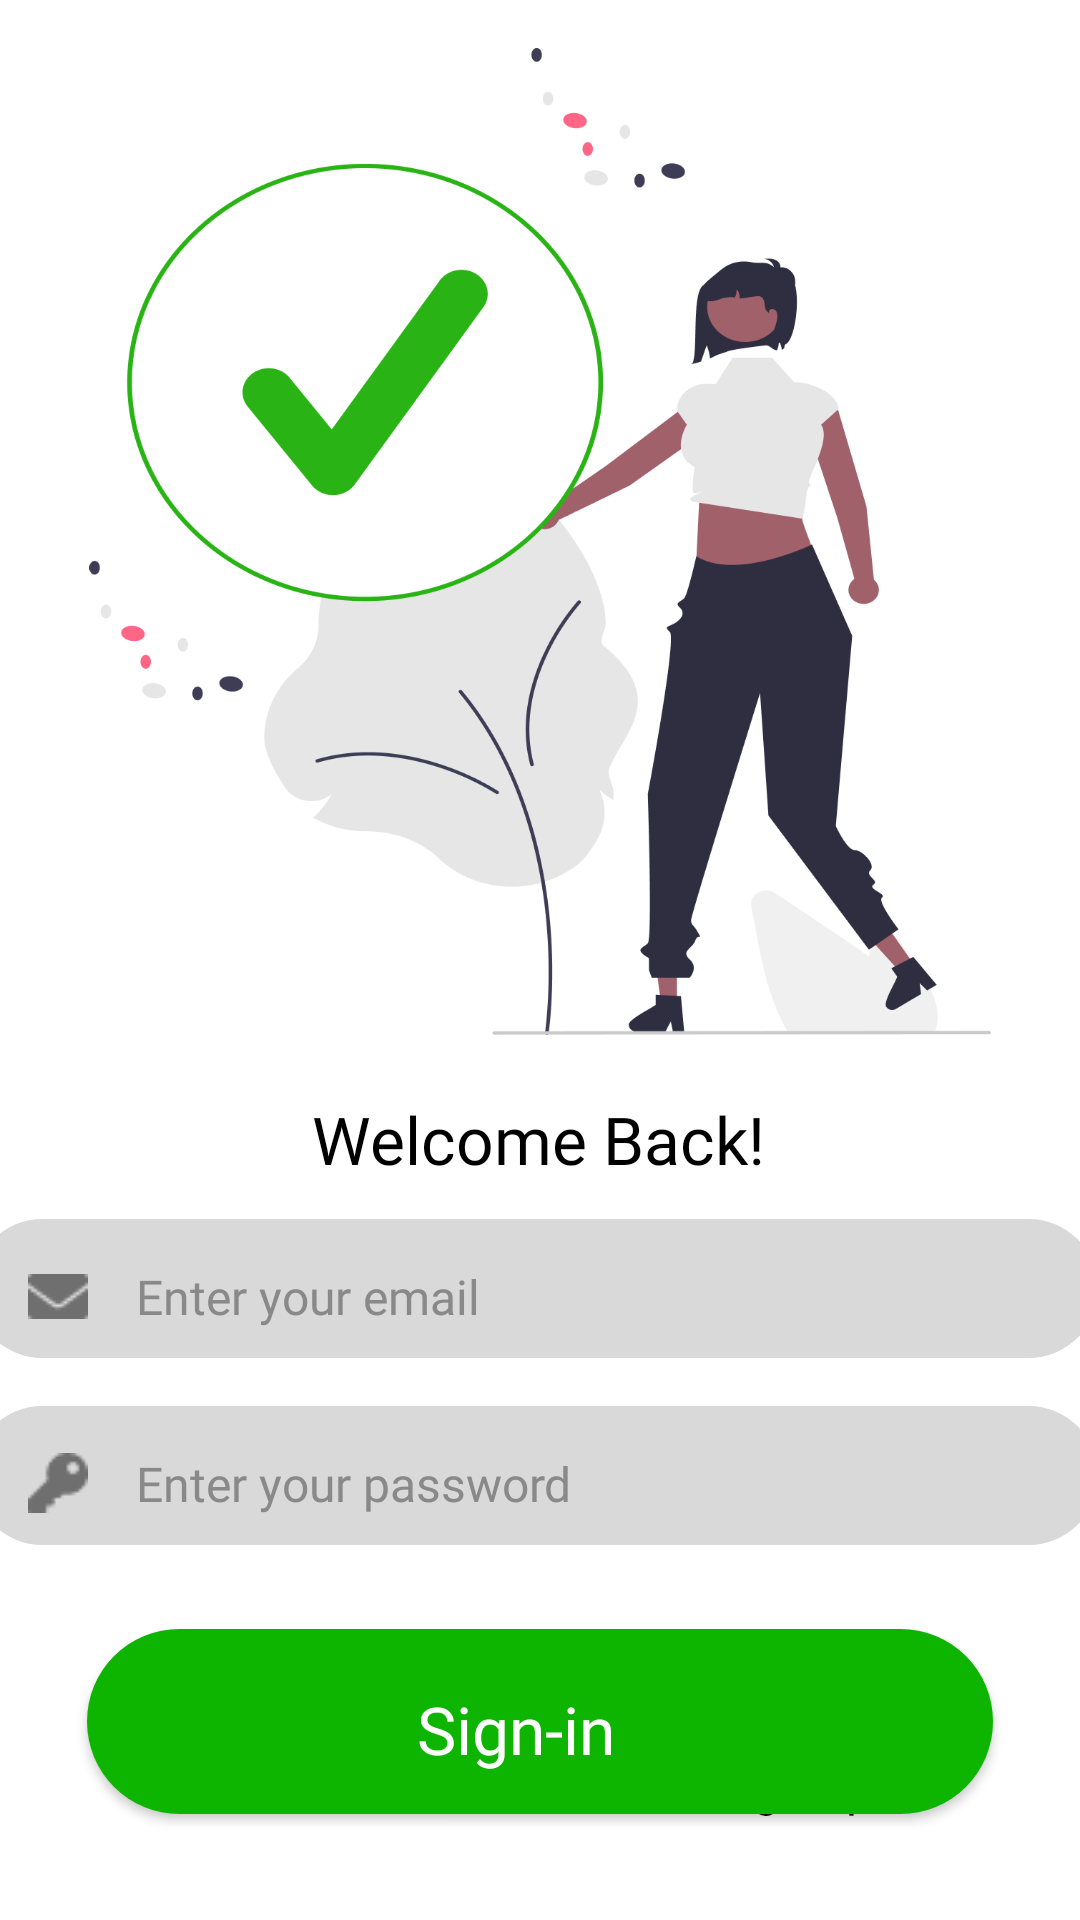

Layout XML and referenced resources for this Android screen:
<!-- AndroidManifest.xml: application theme Theme.GreenBot_1 -->
<!-- res/layout/activity_login.xml -->
<?xml version="1.0" encoding="utf-8"?>
<androidx.constraintlayout.widget.ConstraintLayout xmlns:android="http://schemas.android.com/apk/res/android"
    xmlns:app="http://schemas.android.com/apk/res-auto"
    xmlns:tools="http://schemas.android.com/tools"
    android:layout_width="match_parent"
    android:layout_height="match_parent"
    android:background="#FFFFFF"
    tools:context=".Registration">

    <ImageView
        android:id="@+id/imageView2"
        android:layout_width="350dp"
        android:layout_height="329dp"
        android:layout_marginTop="16dp"
        app:layout_constraintEnd_toEndOf="parent"
        app:layout_constraintStart_toStartOf="parent"
        app:layout_constraintTop_toTopOf="parent"
        app:srcCompat="@drawable/login_img" />

    <TextView
        android:id="@+id/textView"
        android:layout_width="wrap_content"
        android:layout_height="wrap_content"
        android:layout_marginTop="20dp"
        android:fontFamily="@font/poppins_bold"
        android:text="Welcome Back!"
        android:textColor="@color/black"
        android:textSize="22dp"
        app:layout_constraintEnd_toEndOf="parent"
        app:layout_constraintHorizontal_bias="0.497"
        app:layout_constraintStart_toStartOf="parent"
        app:layout_constraintTop_toBottomOf="@+id/imageView2" />

    <LinearLayout
        android:layout_width="match_parent"
        android:layout_height="0dp"
        android:orientation="vertical"
        app:layout_constraintEnd_toEndOf="parent"
        app:layout_constraintStart_toStartOf="parent"
        app:layout_constraintTop_toBottomOf="@+id/imageView2"/>

    <EditText
        android:id="@+id/editEmailLogin"
        android:layout_width="375dp"
        android:layout_height="wrap_content"
        android:layout_marginStart="16dp"
        android:layout_marginTop="12dp"
        android:layout_marginEnd="20dp"
        android:background="@drawable/name_bg"
        android:drawableLeft="@drawable/email_icon"
        android:drawablePadding="16.02dp"
        android:ellipsize="end"
        android:ems="10"
        android:fontFamily="@font/poppins"
        android:hint="Enter your email"
        android:inputType="textEmailAddress"
        android:paddingStart="18.31dp"
        android:paddingTop="14.89dp"
        android:paddingEnd="34.33dp"
        android:paddingBottom="9.57dp"
        android:textColorHint="#898989"
        android:textColor="#000000"
        android:textSize="16dp"
        app:layout_constraintEnd_toEndOf="parent"
        app:layout_constraintStart_toStartOf="parent"
        app:layout_constraintTop_toBottomOf="@+id/textView" />

    <EditText
        android:id="@+id/editPasswordLogin"
        android:layout_width="375dp"
        android:layout_height="wrap_content"
        android:layout_marginStart="16dp"
        android:layout_marginTop="16dp"
        android:layout_marginEnd="20dp"
        android:layout_marginBottom="24dp"
        android:background="@drawable/name_bg"
        android:drawableLeft="@drawable/key_icon"
        android:drawablePadding="16.02dp"
        android:ellipsize="end"
        android:ems="10"
        android:fontFamily="@font/poppins"
        android:hint="Enter your password"
        android:inputType="textPassword"
        android:paddingStart="18.31dp"
        android:paddingTop="14.89dp"
        android:paddingEnd="34.33dp"
        android:paddingBottom="9.57dp"
        android:textColorHint="#898989"
        android:textColor="#000000"
        android:textSize="16dp"
        app:layout_constraintBottom_toTopOf="@+id/btnSignIn"
        app:layout_constraintEnd_toEndOf="parent"
        app:layout_constraintStart_toStartOf="parent"
        app:layout_constraintTop_toBottomOf="@+id/editEmailLogin" />

    <androidx.appcompat.widget.AppCompatButton
        android:id="@+id/btnSignIn"
        android:layout_width="302.13dp"
        android:layout_height="61.67dp"
        android:layout_marginTop="28dp"
        android:background="@drawable/btn_get_started"
        android:fontFamily="@font/poppins_bold"
        android:paddingStart="18.31dp"
        android:paddingTop="14.89dp"
        android:paddingEnd="34.33dp"
        android:paddingBottom="9.57dp"
        android:text="Sign-in"
        android:textAllCaps="false"
        android:textColor="#FFFFFF"
        android:textSize="22dp"
        app:layout_constraintEnd_toEndOf="parent"
        app:layout_constraintStart_toStartOf="parent"
        app:layout_constraintTop_toBottomOf="@+id/editPasswordLogin" />

    <ProgressBar
        android:id="@+id/progressBar2"
        android:layout_width="24dp"
        android:layout_height="64dp"
        android:layout_marginTop="28dp"
        android:layout_marginEnd="192dp"
        android:layout_marginBottom="10dp"
        android:visibility="gone"
        app:layout_constraintBottom_toTopOf="@+id/txtDontHaveAcc"
        app:layout_constraintEnd_toEndOf="parent"
        app:layout_constraintTop_toBottomOf="@+id/editPasswordLogin" />

    <TextView
        android:id="@+id/txtDontHaveAcc"
        android:layout_width="wrap_content"
        android:layout_height="wrap_content"
        android:layout_marginStart="180dp"
        android:layout_marginTop="12dp"
        android:layout_marginEnd="173dp"
        android:layout_marginBottom="65dp"
        android:fontFamily="@font/poppins"
        android:text="Don't have an account? Sign-up"
        android:textColor="@color/black"
        android:textSize="16dp"
        app:layout_constraintBottom_toBottomOf="parent"
        app:layout_constraintEnd_toEndOf="parent"
        app:layout_constraintHorizontal_bias="0.516"
        app:layout_constraintStart_toStartOf="parent"
        app:layout_constraintTop_toBottomOf="@+id/btnSignIn" />


</androidx.constraintlayout.widget.ConstraintLayout>
<!-- resources referenced by this layout -->
<resources>
  <color name="black">#FF000000</color>
  <!-- drawable btn_get_started (drawable) -->
  <?xml version="1.0" encoding="utf-8"?>
  <shape xmlns:android="http://schemas.android.com/apk/res/android"
      android:shape="rectangle">
  
      <solid android:color="#0EB500"/>
      <corners android:radius="50dp"/>
  </shape>
  <!-- drawable email_icon: png bitmap (drawable, 354 bytes) -->
  <!-- drawable key_icon: png bitmap (drawable, 374 bytes) -->
  <!-- drawable login_img: png bitmap (drawable, 83796 bytes) -->
  <!-- drawable name_bg (drawable) -->
  <?xml version="1.0" encoding="utf-8"?>
  <shape xmlns:android="http://schemas.android.com/apk/res/android"
      android:shape="rectangle">
  
      <solid android:color="#D9D9D9"/>
      <corners android:radius="50dp"/>
  
  </shape>
  <style name="Theme.GreenBot_1" parent="Theme.MaterialComponents.DayNight.DarkActionBar">
          
          <item name="colorPrimary">@color/purple_500</item>
          <item name="colorPrimaryVariant">@color/purple_700</item>
          <item name="colorOnPrimary">@color/white</item>
          
          <item name="colorSecondary">@color/teal_200</item>
          <item name="colorSecondaryVariant">@color/teal_700</item>
          <item name="colorOnSecondary">@color/black</item>
          
          <item name="android:statusBarColor">?attr/colorPrimaryVariant</item>
          
      </style>
  <color name="purple_500">#FF6200EE</color>
  <color name="purple_700">#FF3700B3</color>
  <color name="white">#FFFFFFFF</color>
  <color name="teal_200">#FF03DAC5</color>
  <color name="teal_700">#FF018786</color>
</resources>
